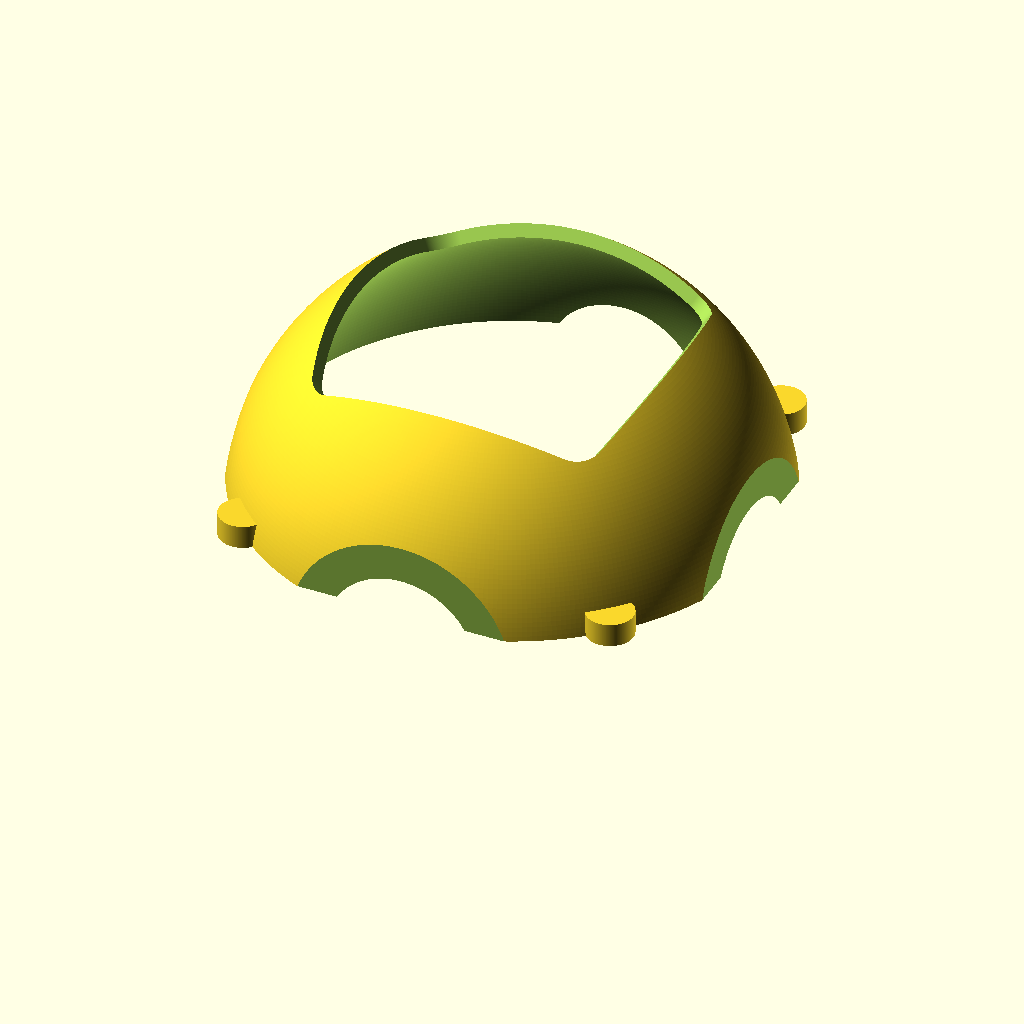
Cell 1: rendered with the file's own defaults.
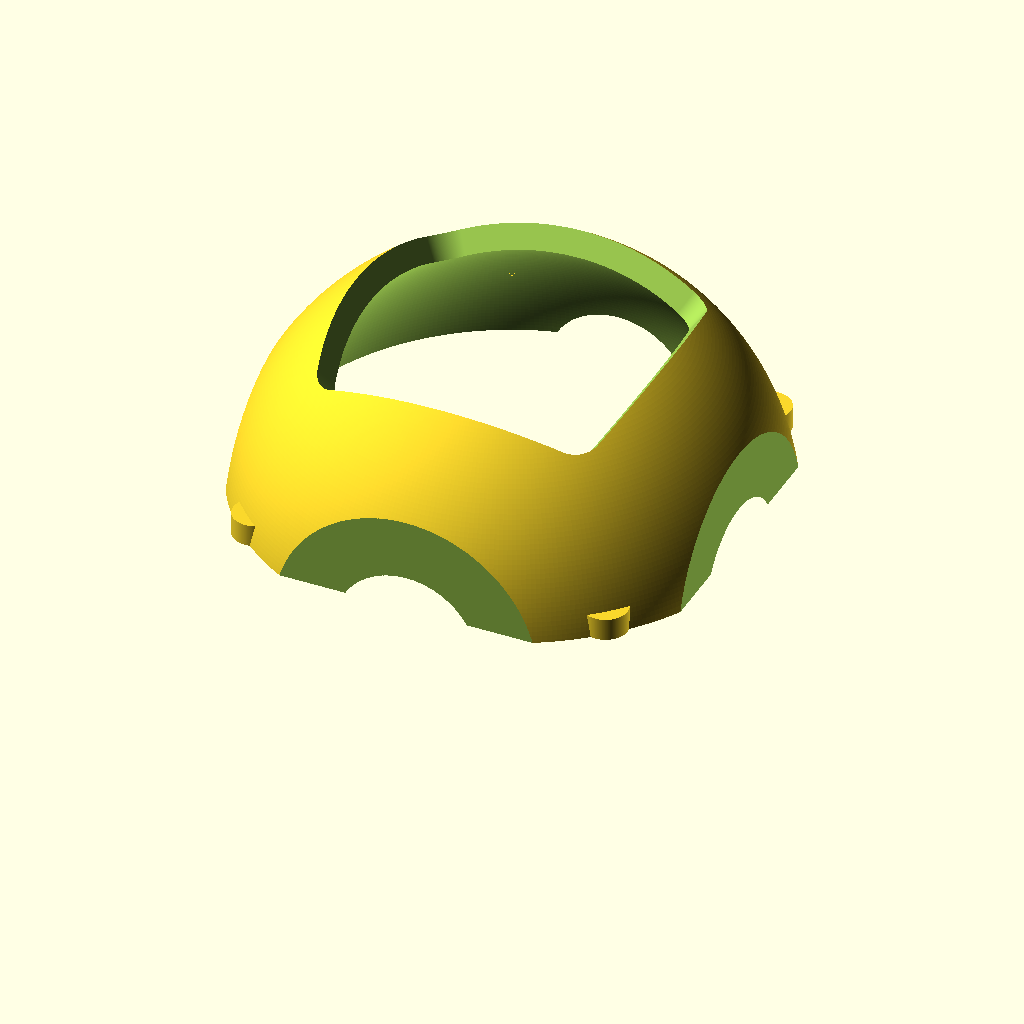
Cell 2: dome_thick = 2 (everything else at default).
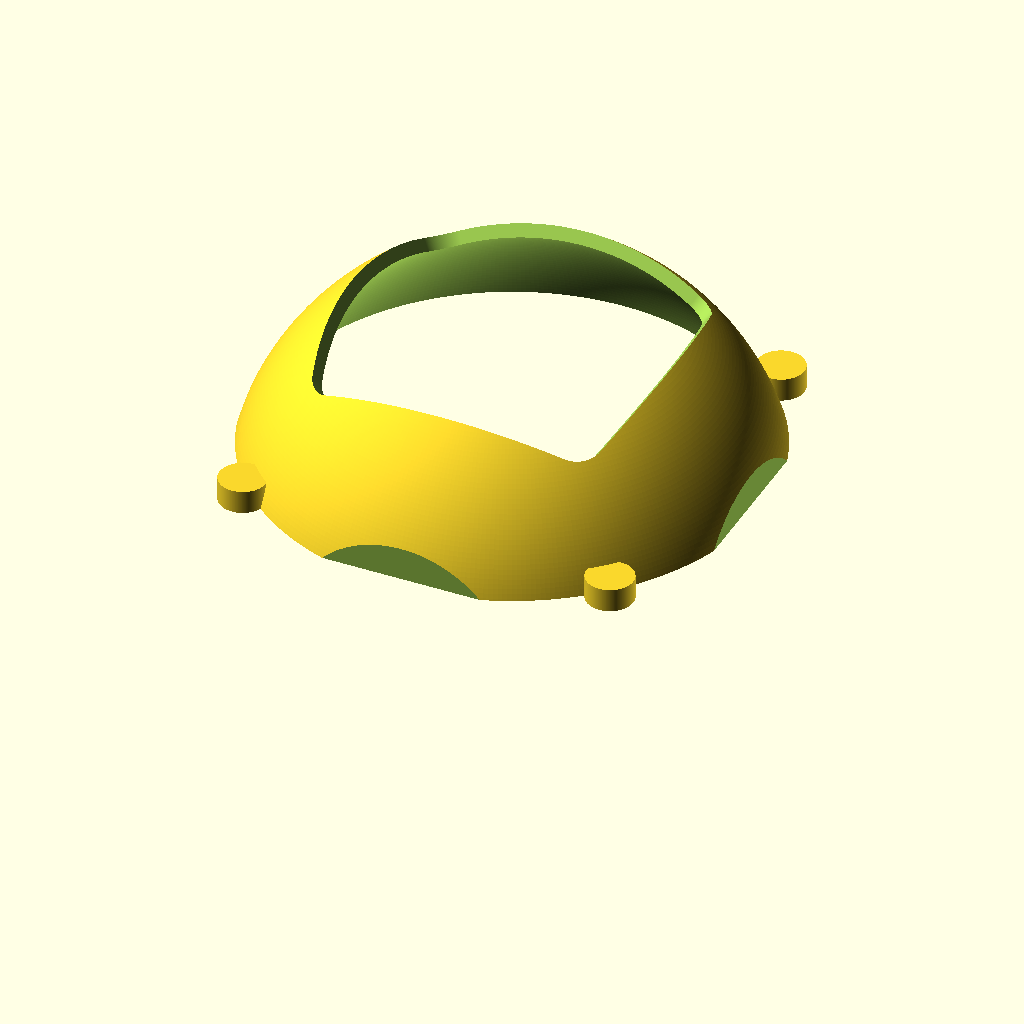
Cell 3 — dome_y set to 6, the other parameters unchanged.
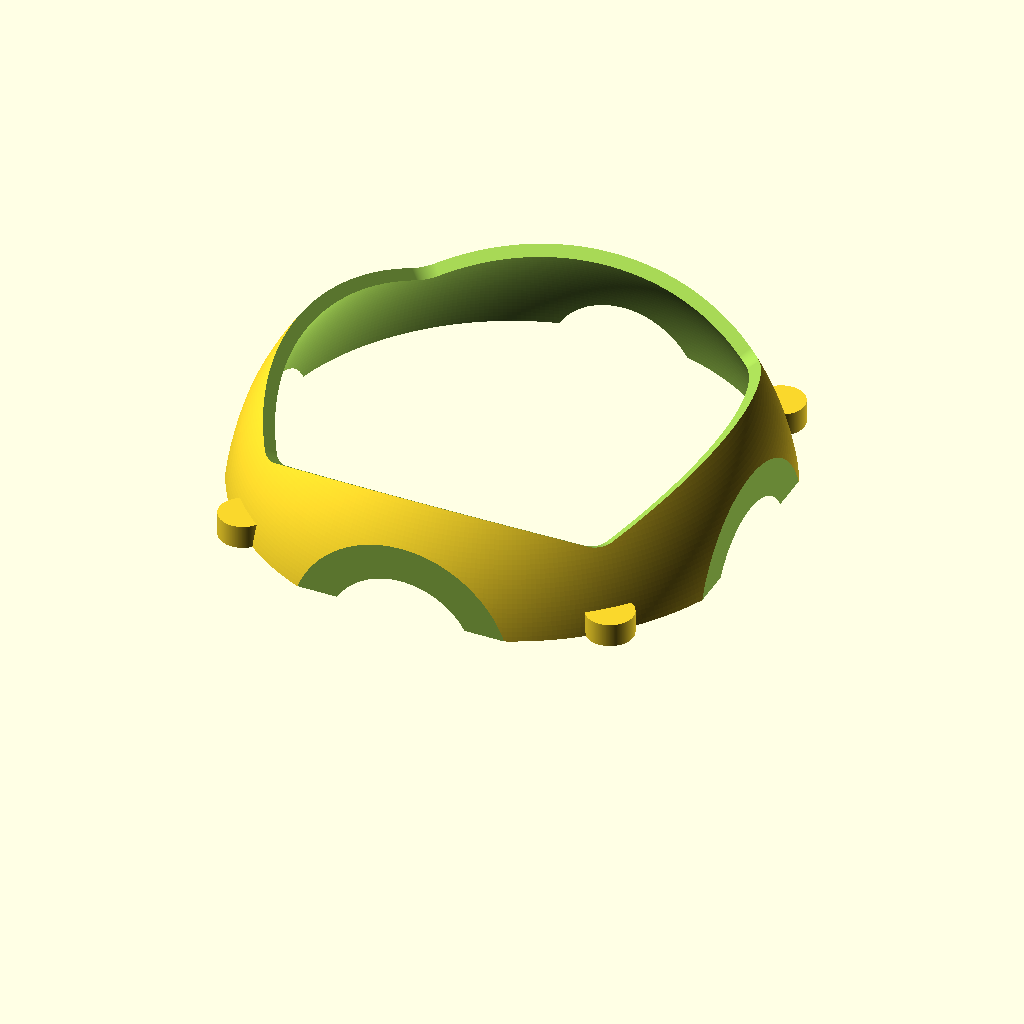
Cell 4: jsa_xy = 2 (everything else at default).
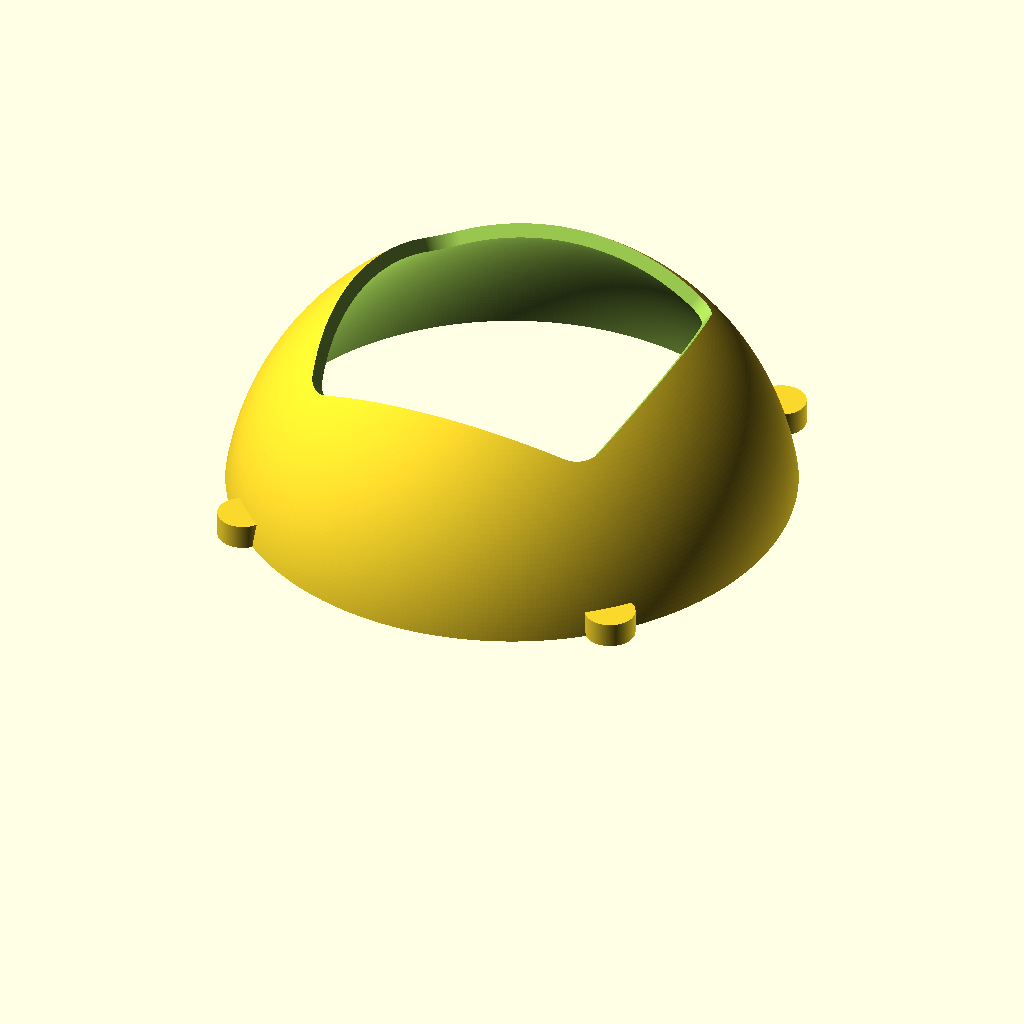
Cell 5: bez_xy = 74 (everything else at default).
The same orthographic view direction (rotation 55°, 0°, 25°; colour scheme Cornfield) for every cell, with the view re-fitted per cell, so scale and position can differ between cells.
OpenSCAD source file 3d/js-dome.scad:
$fn=360;
eps=0.01;

dome_thick=1.00;
dome_rad=18.885+0.5;
dome_y=3.00;
jsa_xy=1.00;
jsa_rad=0.20/2;
bez_xy=37.00;
bez_rad=5.00/2;
bez_wide=2.50;
bez_high=13.00;
bez_thick=3.50;
bez_cone=24.00;

// Alignment tabs
at_rad=1.80;
at_high=1.80;
at_pos=14.24;

difference() {
    union() {
        // outer dome
        translate([0, 0, -dome_y]) sphere(dome_rad+dome_thick);
        // alignment tabs
        translate([at_pos, at_pos, -eps]) cylinder(at_high, at_rad, at_rad);
        translate([at_pos, -at_pos, -eps]) cylinder(at_high, at_rad, at_rad);
        translate([-at_pos, at_pos, -eps]) cylinder(at_high, at_rad, at_rad);
        translate([-at_pos, -at_pos, -eps]) cylinder(at_high, at_rad, at_rad);
    }
    // subtract below bezel
    translate([-49, -bez_xy/2-99, -eps]) cube([99, 99, bez_high-bez_thick]);
    translate([-bez_xy/2-99, -49, -eps]) cube([99, 99, bez_high-bez_thick]);
    translate([-49, bez_xy/2, -eps]) cube([99, 99, bez_high-bez_thick]);
    translate([bez_xy/2, -49, -eps]) cube([99, 99, bez_high-bez_thick]);
    
    // subtract inner sphere
    translate([0, 0, -dome_y]) sphere(dome_rad);

    // subtract bottom
    translate([-49, -49, -99]) cube(99);
    
    // subtract joystick aperture
    translate([0, 0, -dome_y]) 
        linear_extrude(height=dome_rad+dome_thick, scale=26) hull() {
        translate([jsa_xy/2, jsa_xy/2, 0]) circle(jsa_rad);
        translate([-jsa_xy/2, jsa_xy/2, 0]) circle(jsa_rad);
        translate([jsa_xy/2, -jsa_xy/2, 0]) circle(jsa_rad);
        translate([-jsa_xy/2, -jsa_xy/2, 0]) circle(jsa_rad);
    }

    // Debug
    //translate([0, -99, -eps]) cube(99);
//    //rotate([0, 0, 45]) translate([0, -99, -eps]) cube(99);
}

// Debug aperture size
//o_xy=20.32;
//translate([-o_xy/2, -o_xy/2, 0]) cube([o_xy, o_xy, 20]);

// Debug test dome
//translate([0, 0, .645]) union() color("red") {
//    include <ex-sphere.scad>;
//}

// Debug bezel align
//union() color("blue") {
//    include <js-bezel.scad>;
//}
Parameter table extracted from the source (name, type, default, range or options):
eps: number, default 0.01
dome_thick: number, default 1
dome_y: number, default 3
jsa_xy: number, default 1
bez_xy: number, default 37
bez_wide: number, default 2.5
bez_high: number, default 13
bez_thick: number, default 3.5
bez_cone: number, default 24
at_rad: number, default 1.8
at_high: number, default 1.8
at_pos: number, default 14.24
